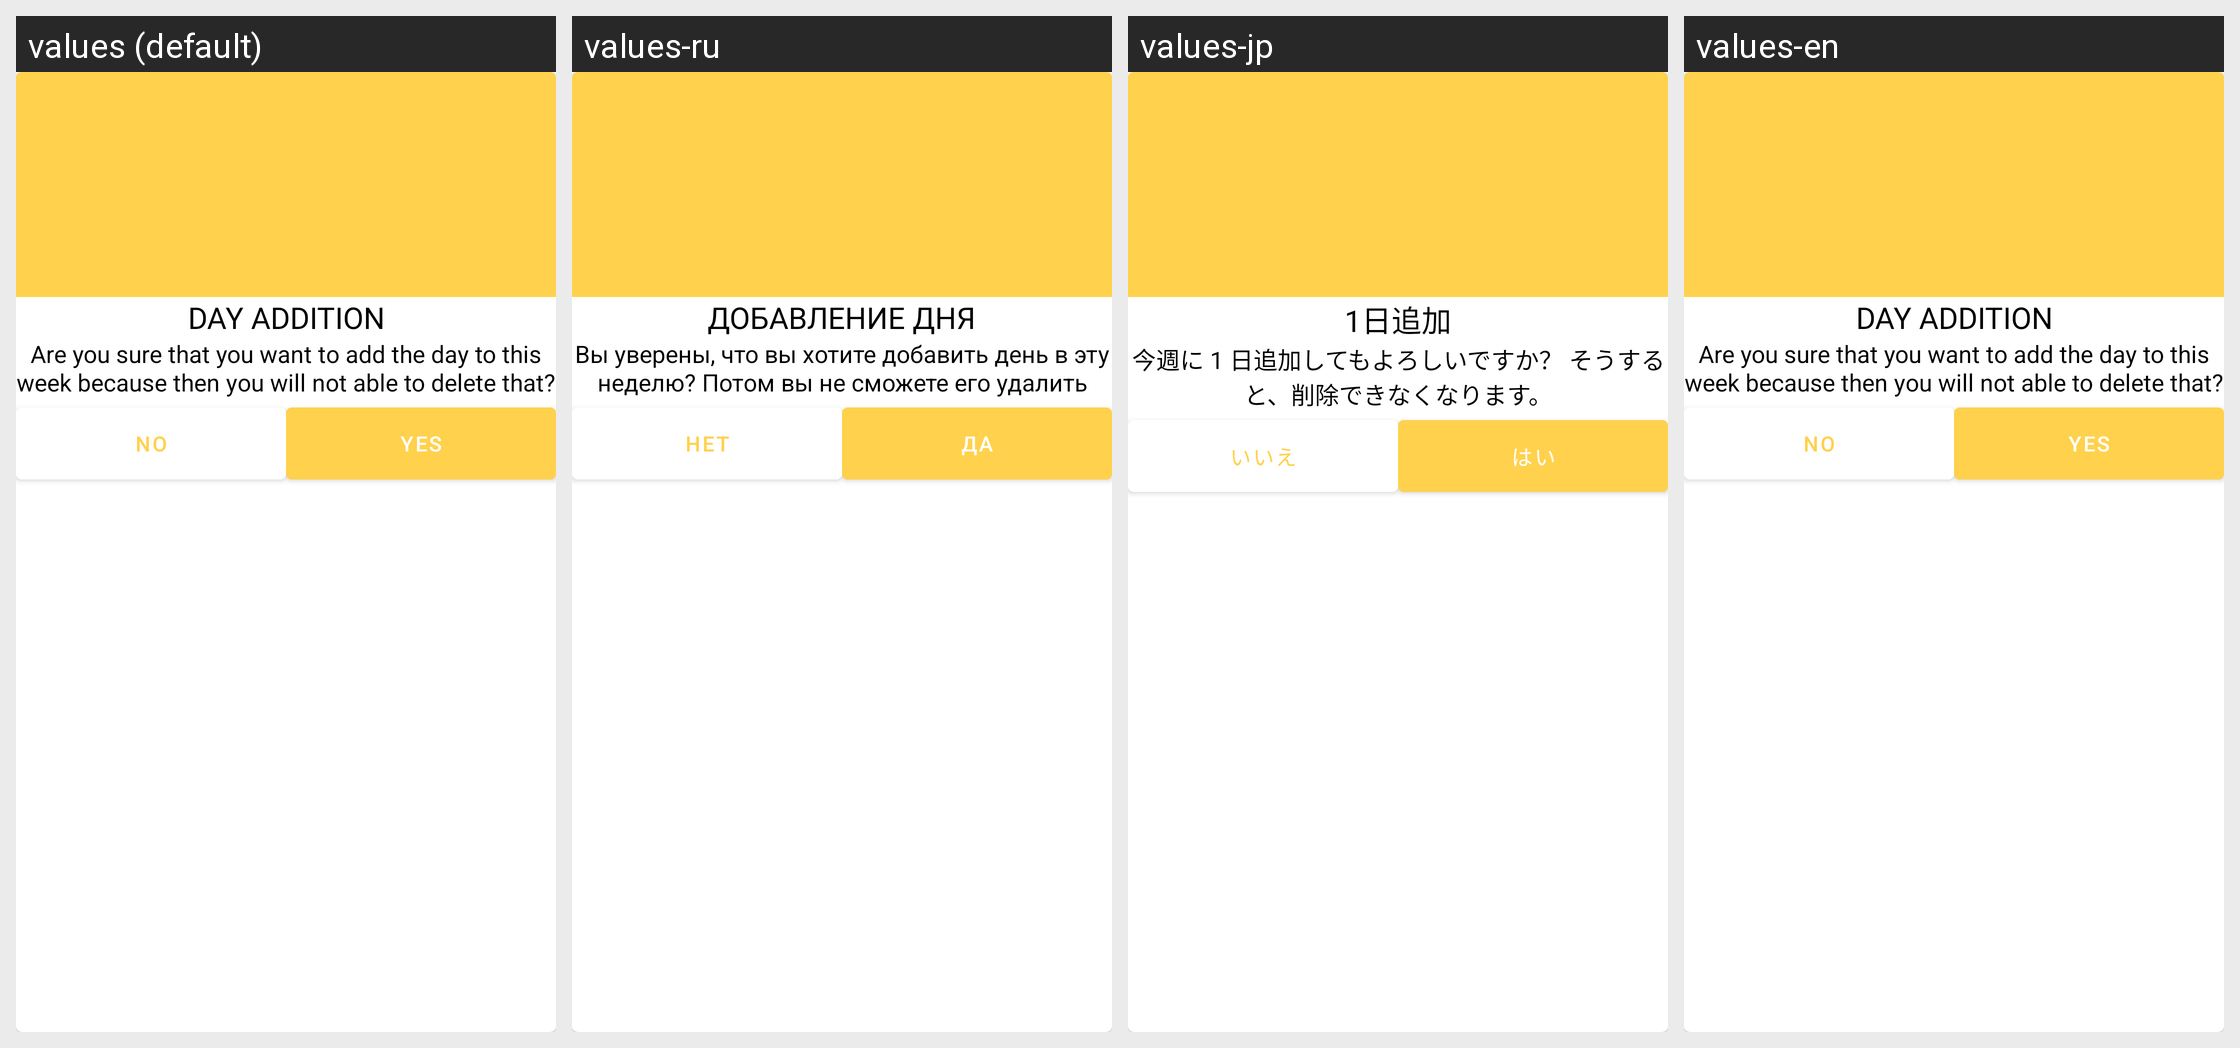

Locale-by-locale string values for the Android screen shown in this grid:
Android screen res/layout/fragment_alert_dialog_add_day.xml rendered under 4 locales, left to right: values (default), values-ru, values-jp, values-en. Device: Nexus 5 (rendered at 1080×1920; each locale shown at half size, 540×960, under a caption strip naming it); theme Theme.WeightLifters.Fullscreen.
Other locales in the repository, not shown: values-ua.
Strings drawn on this screen, with the default value and each locale's value (text and hints the layout hard-codes, and strings that could not be matched under every locale, appear in the picture but are not listed):

day_addition
  values: Day Addition
  values-ru: Добавление дня
  values-jp: 1日追加
  values-en: Day Addition

question_add_day_or_not
  values: Are you sure that you want to add the day to this week because then you will not able to delete that?
  values-ru: Вы уверены, что вы хотите добавить день в эту неделю? Потом вы не сможете его удалить
  values-jp: 今週に 1 日追加してもよろしいですか？ そうすると、削除できなくなります。
  values-en: Are you sure that you want to add the day to this week because then you will not able to delete that?

btn_no
  values: No
  values-ru: Нет
  values-jp: いいえ
  values-en: No

btn_yes
  values: Yes
  values-ru: Да
  values-jp: はい
  values-en: Yes
